5-way image classification set "dataset" from GitHub (schwein69/VA_Project); label vocabulary: fist, index finger pointing, open palm, pinch, two fingers.

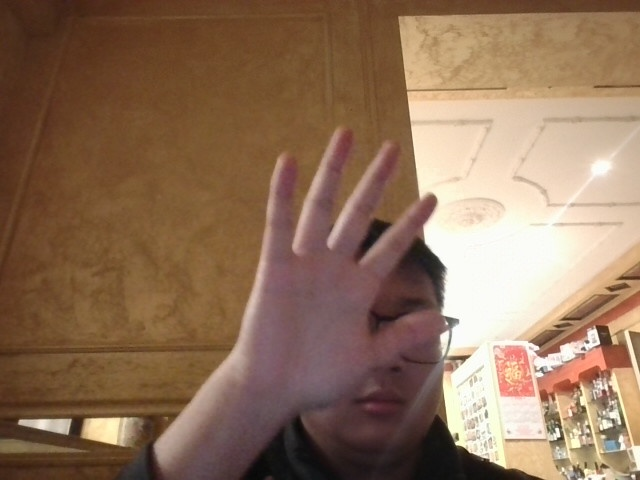
Label: open palm

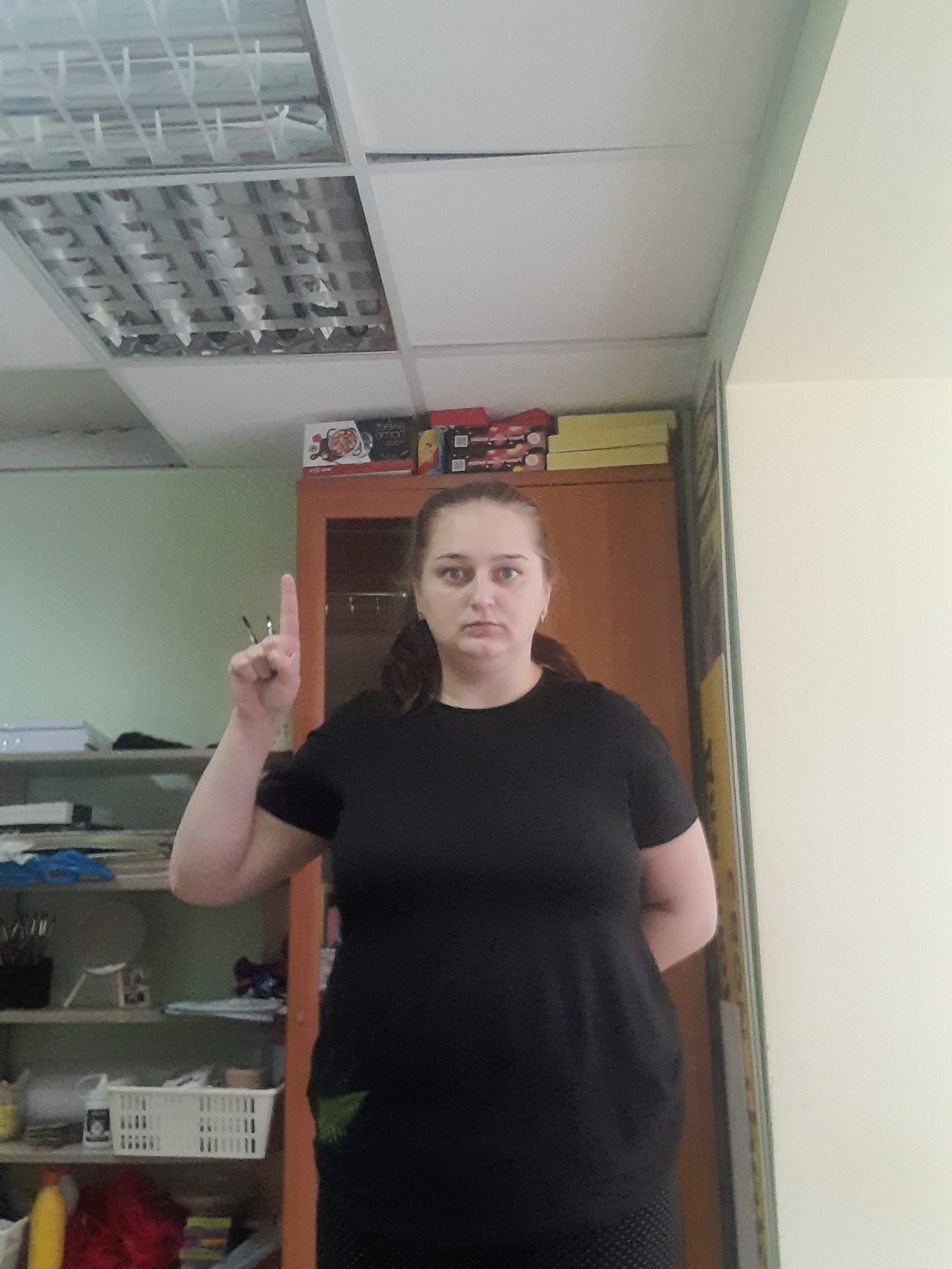
Label: index finger pointing

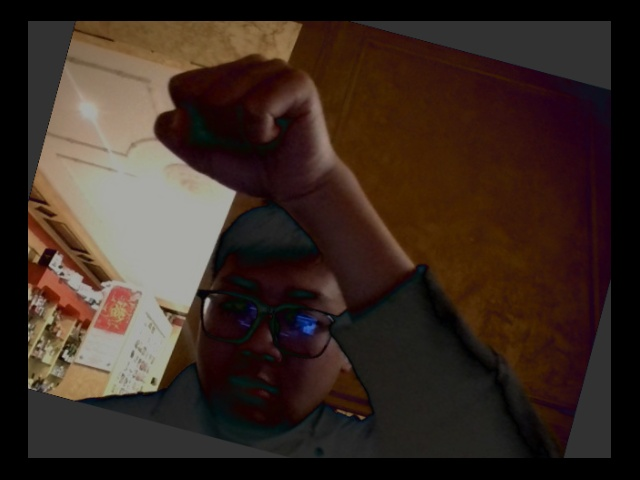
Label: fist

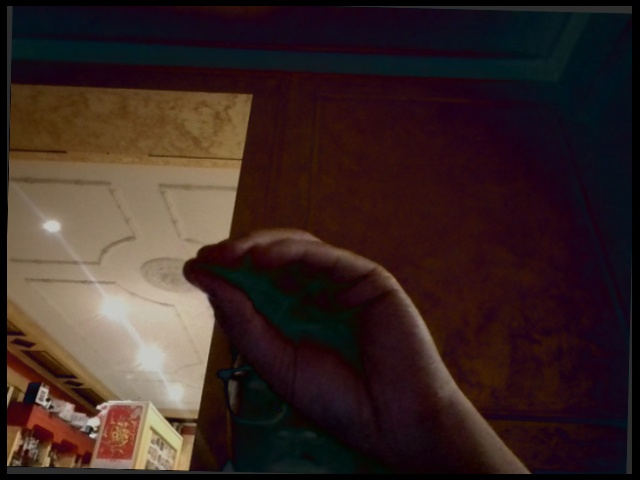
Label: pinch

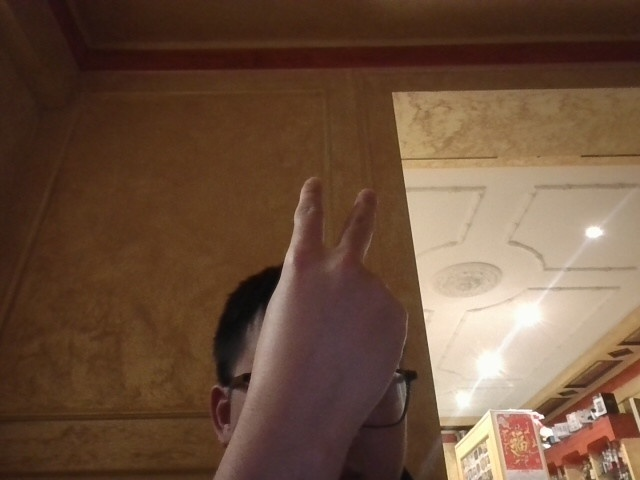
Label: two fingers

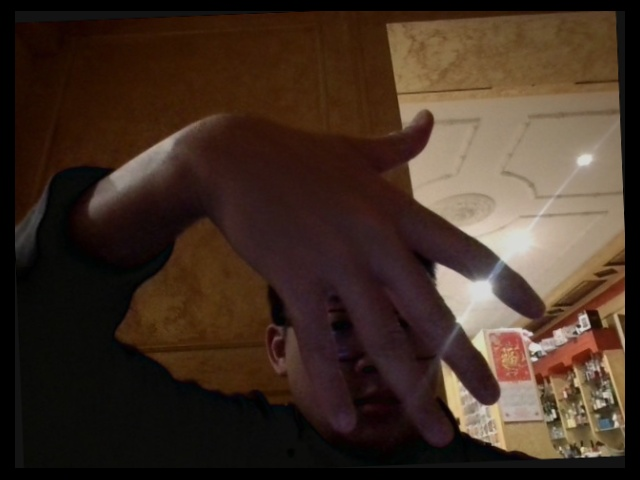
Label: open palm
